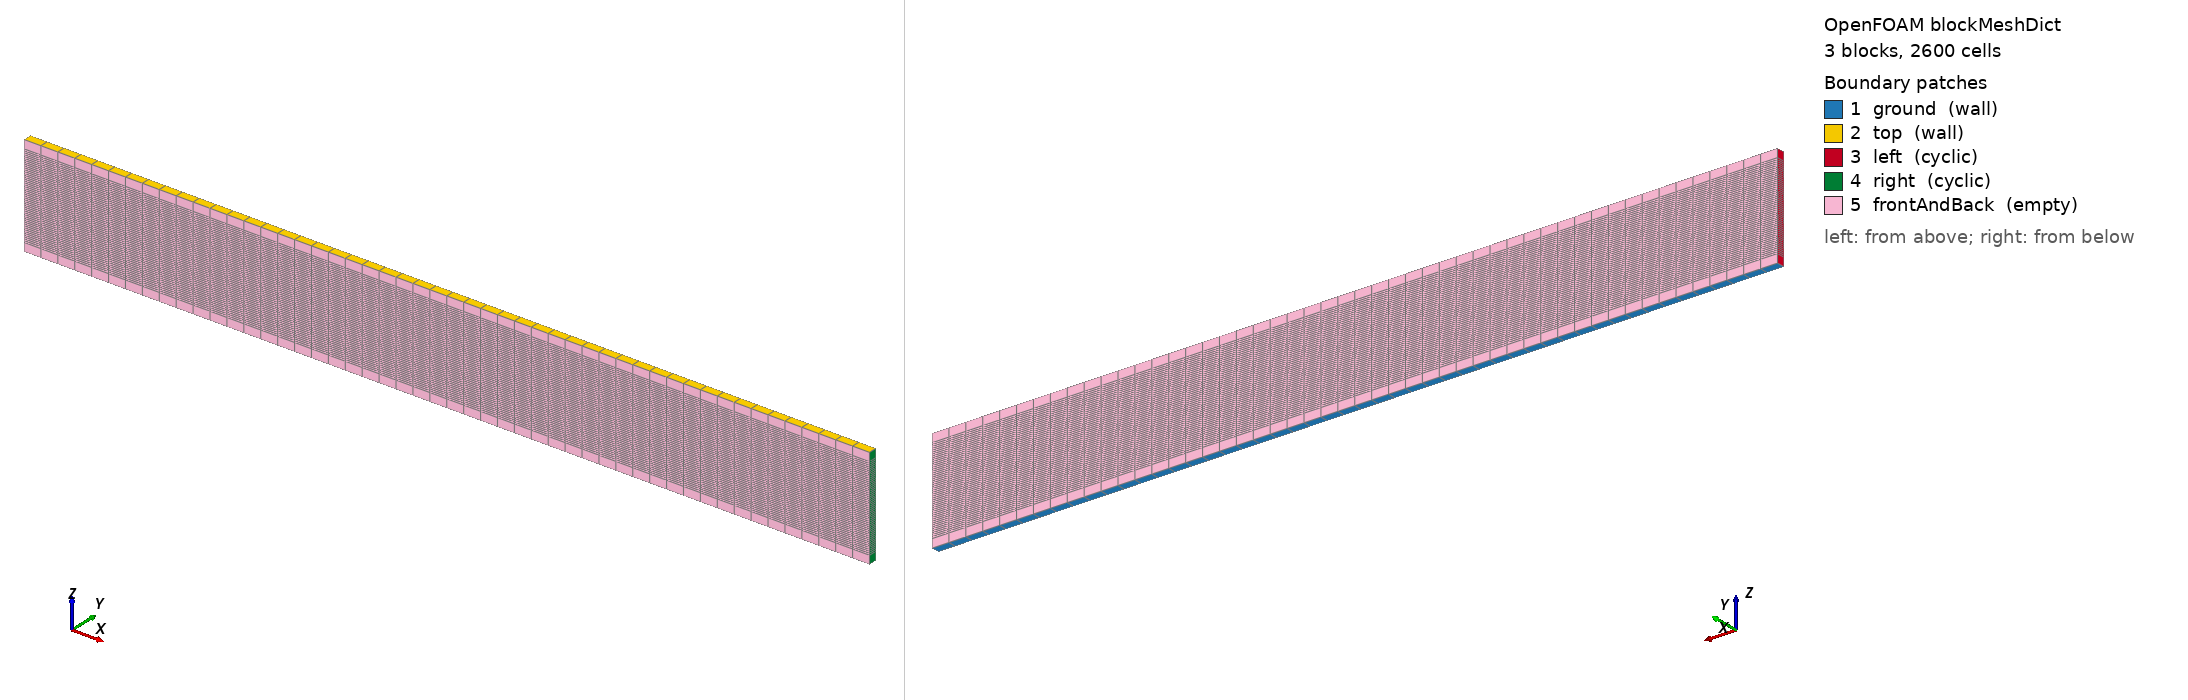

OpenFOAM case: the mesh blockMesh builds from blockMeshDict, 3 block(s), 2600 cells. Boundary patches (legend numbers): 1 ground (wall), 2 top (wall), 3 left (cyclic), 4 right (cyclic), 5 frontAndBack (empty). Left view from above one corner, right view from below the opposite corner. Boundary conditions: 0 field file(s) under 0/; 0 of 5 drawn patches have an entry in a shipped field file.

=== system/blockMeshDict ===
/*---------------------------------------------------------------------------*\
| =========                 |                                                 |
| \\      /  F ield         | OpenFOAM: The Open Source CFD Toolbox           |
|  \\    /   O peration     | Version:  1.4                                   |
|   \\  /    A nd           | Web:      http://www.openfoam.org               |
|    \\/     M anipulation  |                                                 |
\*---------------------------------------------------------------------------*/

FoamFile
{
    version         2.0;
    format          ascii;

    root            "";
    case            "";
    instance        "";
    local           "";

    class           dictionary;
    object          blockMeshDict;
}

// * * * * * * * * * * * * * * * * * * * * * * * * * * * * * * * * * * * * * //

convertToMeters 1;

vertices
(
    (  0 0.1  0)         // 0
    ( 10 0.1  0)         // 1
    ( 10 0.1  1)         // 2
    (  0 0.1  1)         // 3
    (  0   0  0)         // 4
    ( 10   0  0)         // 5
    ( 10   0  1)         // 6
    (  0   0  1)         // 7
    (  0   0  -0.1)     // 8
    (  0 0.1  -0.1)     // 9
    ( 10   0  -0.1)     // 10
    ( 10 0.1  -0.1)     // 11
    (  0   0   1.1)     // 12
    (  0 0.1   1.1)     // 13
    ( 10   0   1.1)     // 14
    ( 10 0.1   1.1)     // 15
);

blocks
(
    hex (0 1 2 3 4 5 6 7) (50 50 1) simpleGrading (1 1 1)
    hex (9 11 1 0 8 10 5 4) (50 1 1) simpleGrading (1 1 1)
    hex (3 2 15 13 7 6 14 12) (50 1 1) simpleGrading (1 1 1)
);

edges
(
);

boundary
(
    ground
    {
        type wall;
        faces
        (
            //(1 5 4 0)
            (11 10 8 9)
        );
    }
    top
    {
        type wall;
        faces
        (
            //(3 7 6 2)
            (13 12 14 15)
        );
    }
    left
    {
        type cyclic;
        neighbourPatch right;
        faces
        (
            (0 4 7 3)
            (0 4 8 9)
            (7 3 13 12)
        );
    }
    right
    {
        type cyclic;
        neighbourPatch left;
        faces
        (
            (1 5 6 2)
            (5 10 11 1)
            (2 15 14 6)
        );
    }
    frontAndBack
    {
        type empty;
        faces
        (
            (0 3 2 1)
            (4 5 6 7)
            (3 2 15 13)
            (1 0 9 11)
            (4 5 10 8)
            (6 7 12 14)
        );
    }
);

mergePatchPairs
(
);

// ************************************************************************* //
